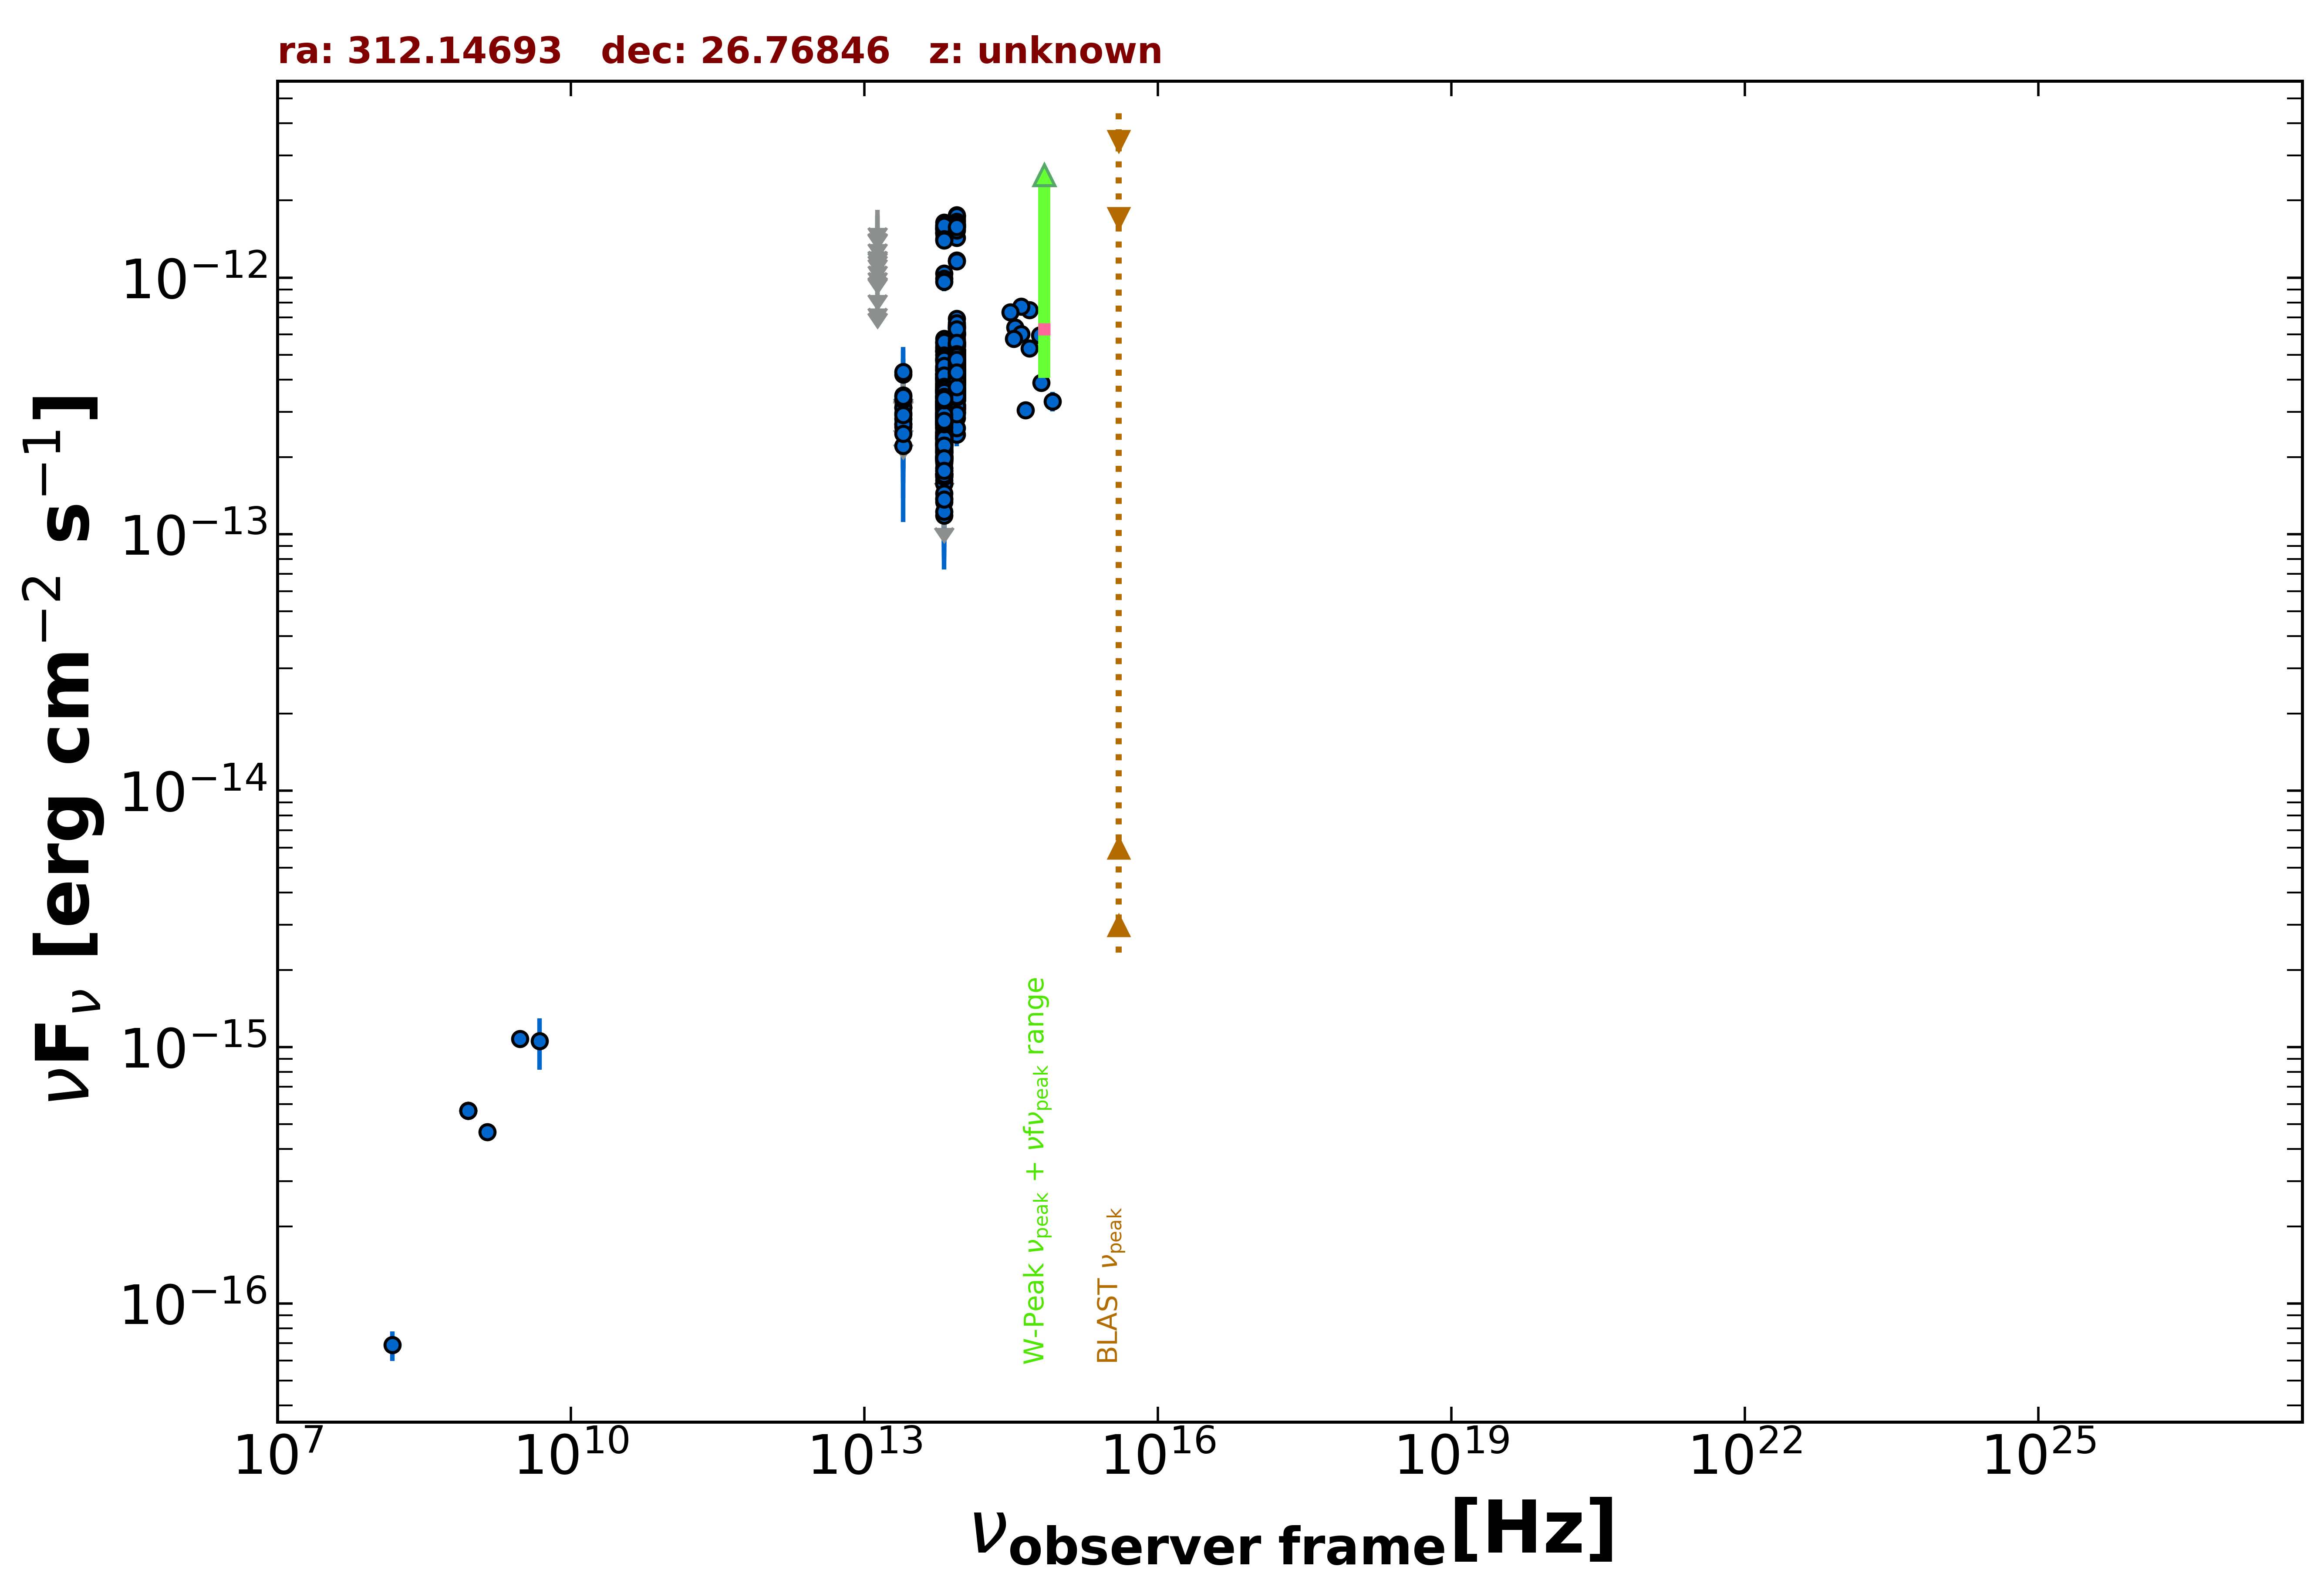

Values plotted in this chart, from the file beside it:
freq., flux, err_flux, MJD_start, MJD_end, flag, catalog, reference
1.400e+09, 4.662e-16, 1.960e-17, 55000, 55000, , NVSS, Condon et al. 1998  AJ  115  1693
8.870e+08, 5.659e-16, 4.610e-17, 55000, 55000, , RACS, Hale et al. 2021  PASA  38  e058
8.870e+08, 5.659e-16, 4.610e-17, 55000, 55000, , RACS, Hale et al. 2021  PASA  38  e058
8.870e+08, 5.659e-16, 4.610e-17, 55000, 55000, , RACS, Hale et al. 2021  PASA  38  e058
3.000e+09, 1.076e-15, 4.200e-17, 55000, 55000, , VLASSQL, Gordon et al. 2021  ApJS  255  30
1.500e+08, 6.885e-17, 9.150e-18, 55000, 55000, , TGSS150, Intema et al. 2017  A&A  598  A781
4.800e+09, 1.056e-15, 2.400e-16, 55000, 55000, , GB6, Gregory et al. 1996  ApJS  103  427
8.817e+13, 5.604e-13, 2.750e-15, 55000, 55000, , UNWISE, Schlafly et al. 2019  ApJS  240  30
6.517e+13, 4.128e-13, 3.600e-15, 55000, 55000, , UNWISE, Schlafly et al. 2019  ApJS  240  30
8.817e+13, 4.030e-13, 1.080e-14, 55000, 55000, , WISE, Wright et al. 2010  AJ  140  1868
6.517e+13, 2.865e-13, 9.000e-15, 55000, 55000, , WISE, Wright et al. 2010  AJ  140  1868
2.498e+13, 2.689e-13, 3.150e-14, 55000, 55000, , WISE, Wright et al. 2010  AJ  140  1868
1.363e+13, 4.369e-13, 1.404e-13, 55000, 55000, , WISE, Wright et al. 2010  AJ  140  1868
8.817e+13, 4.338e-13, 2.560e-14, 56976, 56976, , NEOWISE, Mainzer et al. 2014  ApJ  792  30
6.517e+13, 2.947e-13, 3.455e-14, 56976, 56976, , NEOWISE, Mainzer et al. 2014  ApJ  792  30
8.817e+13, 4.247e-13, 2.660e-14, 56975, 56975, , NEOWISE, Mainzer et al. 2014  ApJ  792  30
6.517e+13, 3.537e-13, 4.110e-14, 56975, 56975, , NEOWISE, Mainzer et al. 2014  ApJ  792  30
8.817e+13, 3.171e-13, 2.515e-14, 56976, 56976, , NEOWISE, Mainzer et al. 2014  ApJ  792  30
6.517e+13, 2.039e-13, 3.570e-14, 56976, 56976, , NEOWISE, Mainzer et al. 2014  ApJ  792  30
8.817e+13, 4.390e-13, 2.830e-14, 56975, 56975, , NEOWISE, Mainzer et al. 2014  ApJ  792  30
6.517e+13, 3.656e-13, 4.555e-14, 56975, 56975, , NEOWISE, Mainzer et al. 2014  ApJ  792  30
8.817e+13, 3.816e-13, 3.025e-14, 56976, 56976, , NEOWISE, Mainzer et al. 2014  ApJ  792  30
6.517e+13, 1.987e-13, 6.805e-14, 56976, 56976, , NEOWISE, Mainzer et al. 2014  ApJ  792  30
8.817e+13, 4.322e-13, 3.990e-14, 56975, 56975, , NEOWISE, Mainzer et al. 2014  ApJ  792  30
6.517e+13, 2.431e-13, 3.755e-14, 56975, 56975, , NEOWISE, Mainzer et al. 2014  ApJ  792  30
8.817e+13, 3.730e-13, 2.995e-14, 56976, 56976, , NEOWISE, Mainzer et al. 2014  ApJ  792  30
6.517e+13, 3.126e-13, 3.490e-14, 56976, 56976, , NEOWISE, Mainzer et al. 2014  ApJ  792  30
8.817e+13, 4.212e-13, 2.950e-14, 56975, 56975, , NEOWISE, Mainzer et al. 2014  ApJ  792  30
6.517e+13, 3.238e-13, 3.675e-14, 56975, 56975, , NEOWISE, Mainzer et al. 2014  ApJ  792  30
8.817e+13, 3.887e-13, 2.685e-14, 56976, 56976, , NEOWISE, Mainzer et al. 2014  ApJ  792  30
6.517e+13, 2.786e-13, 3.810e-14, 56976, 56976, , NEOWISE, Mainzer et al. 2014  ApJ  792  30
8.817e+13, 3.655e-13, 2.560e-14, 56975, 56975, , NEOWISE, Mainzer et al. 2014  ApJ  792  30
6.517e+13, 2.942e-13, 3.475e-14, 56975, 56975, , NEOWISE, Mainzer et al. 2014  ApJ  792  30
8.817e+13, 4.402e-13, 2.885e-14, 56976, 56976, , NEOWISE, Mainzer et al. 2014  ApJ  792  30
6.517e+13, 3.479e-13, 3.820e-14, 56976, 56976, , NEOWISE, Mainzer et al. 2014  ApJ  792  30
8.817e+13, 3.712e-13, 4.075e-14, 56976, 56976, , NEOWISE, Mainzer et al. 2014  ApJ  792  30
6.517e+13, 3.190e-13, 3.620e-14, 56976, 56976, , NEOWISE, Mainzer et al. 2014  ApJ  792  30
8.817e+13, 3.506e-13, 2.685e-14, 56976, 56976, , NEOWISE, Mainzer et al. 2014  ApJ  792  30
6.517e+13, 3.310e-13, 3.575e-14, 56976, 56976, , NEOWISE, Mainzer et al. 2014  ApJ  792  30
8.817e+13, 5.645e-13, 2.965e-14, 57159, 57159, , NEOWISE, Mainzer et al. 2014  ApJ  792  30
6.517e+13, 4.833e-13, 4.460e-14, 57159, 57159, , NEOWISE, Mainzer et al. 2014  ApJ  792  30
8.817e+13, 4.239e-13, 2.770e-14, 57159, 57159, , NEOWISE, Mainzer et al. 2014  ApJ  792  30
6.517e+13, 3.623e-13, 4.145e-14, 57159, 57159, , NEOWISE, Mainzer et al. 2014  ApJ  792  30
8.817e+13, 3.625e-13, 2.805e-14, 57158, 57158, , NEOWISE, Mainzer et al. 2014  ApJ  792  30
6.517e+13, 2.488e-13, 4.120e-14, 57158, 57158, , NEOWISE, Mainzer et al. 2014  ApJ  792  30
8.817e+13, 5.687e-13, 2.830e-14, 57159, 57159, , NEOWISE, Mainzer et al. 2014  ApJ  792  30
6.517e+13, 5.354e-13, 3.800e-14, 57159, 57159, , NEOWISE, Mainzer et al. 2014  ApJ  792  30
8.817e+13, 4.588e-13, 3.385e-14, 57159, 57159, , NEOWISE, Mainzer et al. 2014  ApJ  792  30
6.517e+13, 4.225e-13, 4.055e-14, 57159, 57159, , NEOWISE, Mainzer et al. 2014  ApJ  792  30
8.817e+13, 4.796e-13, 3.225e-14, 58058, 58058, , NEOWISE, Mainzer et al. 2014  ApJ  792  30
6.517e+13, 3.428e-13, 4.590e-14, 58058, 58058, , NEOWISE, Mainzer et al. 2014  ApJ  792  30
8.817e+13, 4.648e-13, 2.825e-14, 58057, 58057, , NEOWISE, Mainzer et al. 2014  ApJ  792  30
6.517e+13, 2.678e-13, 4.685e-14, 58057, 58057, , NEOWISE, Mainzer et al. 2014  ApJ  792  30
8.817e+13, 4.447e-13, 3.650e-14, 58058, 58058, , NEOWISE, Mainzer et al. 2014  ApJ  792  30
6.517e+13, 4.210e-13, 3.690e-14, 58058, 58058, , NEOWISE, Mainzer et al. 2014  ApJ  792  30
8.817e+13, 5.254e-13, 2.905e-14, 58058, 58058, , NEOWISE, Mainzer et al. 2014  ApJ  792  30
6.517e+13, 3.250e-13, 3.900e-14, 58058, 58058, , NEOWISE, Mainzer et al. 2014  ApJ  792  30
8.817e+13, 4.580e-13, 2.910e-14, 58057, 58057, , NEOWISE, Mainzer et al. 2014  ApJ  792  30
6.517e+13, 3.450e-13, 4.495e-14, 58057, 58057, , NEOWISE, Mainzer et al. 2014  ApJ  792  30
8.817e+13, 4.948e-13, 2.690e-14, 58058, 58058, , NEOWISE, Mainzer et al. 2014  ApJ  792  30
... 670 more rows
